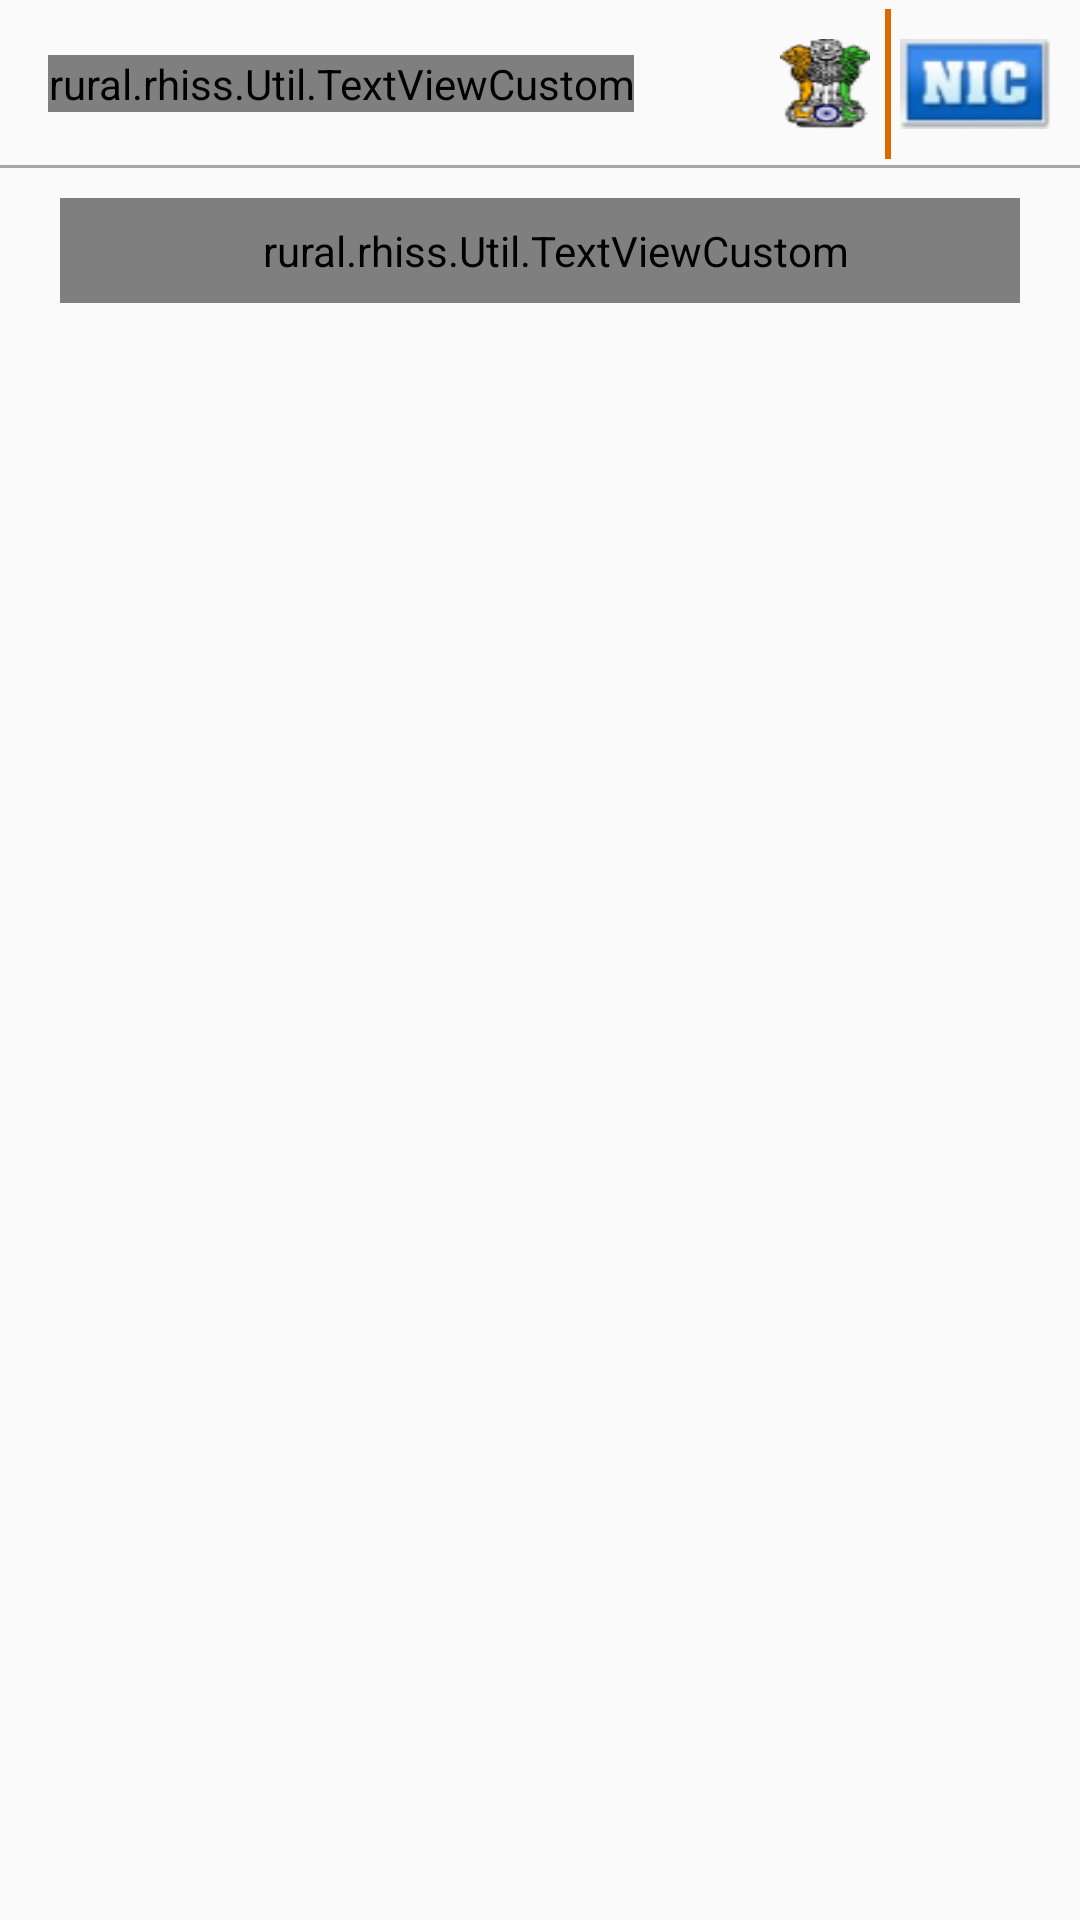

Write the Android layout XML for this screen, with the resource values it uses.
<!-- AndroidManifest.xml: application theme AppTheme -->
<!-- res/layout/activity_inspection_details.xml -->
<?xml version="1.0" encoding="utf-8"?>
<LinearLayout xmlns:android="http://schemas.android.com/apk/res/android"
    android:id="@+id/mainLayout"
    android:layout_width="match_parent"
    android:layout_height="match_parent"
    android:orientation="vertical">

    <include
        android:id="@+id/toolbar"
        layout="@layout/toolbar" />


    <rural.rhiss.Util.TextViewCustom
        android:id="@+id/loginText"
        android:layout_width="fill_parent"
        android:layout_height="wrap_content"
        android:layout_alignParentEnd="true"
        android:layout_alignParentLeft="true"
        android:layout_alignParentRight="true"
        android:layout_alignParentStart="true"
        android:layout_marginLeft="20dp"
        android:layout_marginRight="20dp"
        android:layout_marginTop="10dp"
        android:background="@color/app_color"
        android:paddingBottom="8dp"
        android:paddingLeft="10dp"
        android:paddingTop="8dp"
        android:textColor="@color/white"
        android:textSize="18sp"
        android:textStyle="bold" />

    <ListView
        android:id="@+id/listView"
        android:layout_width="match_parent"
        android:layout_height="match_parent"
        android:layout_marginLeft="20dp"
        android:layout_marginRight="20dp"
        android:layout_marginTop="10dp" />

</LinearLayout>
<!-- res/layout/toolbar.xml (included above) -->
<?xml version="1.0" encoding="utf-8"?>
<android.support.v7.widget.Toolbar xmlns:android="http://schemas.android.com/apk/res/android"
    xmlns:app="http://schemas.android.com/apk/res-auto"
    android:id="@+id/toolbar"
    android:layout_width="match_parent"
    android:layout_height="?attr/actionBarSize"
    android:background="@drawable/bg_bottom"
    android:theme="@style/toolbarTheme"
    app:contentInsetStartWithNavigation="0dp"
    app:popupTheme="@style/ThemeOverlay.AppCompat.Light">


    <ImageView
        android:id="@+id/imgBack"
        android:layout_width="40dp"
        android:layout_height="40dp"
        android:padding="8dp"
        android:visibility="gone"
        android:src="@drawable/ic_arrow_back_black_24dp"
         />

    <rural.rhiss.Util.TextViewCustom
        android:id="@+id/tbTitle"
        android:layout_width="wrap_content"
        android:layout_height="wrap_content"
        android:layout_gravity="left"
        android:ellipsize="end"
        android:filterTouchesWhenObscured="true"
        android:maxLines="2"
        android:text="@string/app_name"
        android:textAlignment="center"
        android:textColor="@color/app_color"
        android:textSize="20sp" />

    <ImageView
        android:layout_width="50dp"
        android:layout_height="30dp"
        android:layout_gravity="right|center"
        android:layout_marginRight="10dp"
        android:background="@drawable/nic" />

    <View
        android:layout_width="2dp"
        android:layout_height="match_parent"
        android:layout_gravity="right|center"
        android:layout_margin="3dp"
        android:layout_marginRight="2dp"
        android:background="#DC6800" />

    <ImageView
        android:layout_width="30dp"
        android:layout_height="30dp"
        android:layout_gravity="right"
        android:layout_marginRight="2dp"
        android:background="@drawable/emblem" />
</android.support.v7.widget.Toolbar>
<!-- resources referenced by this layout -->
<resources>
  <color name="app_color">#3C5191</color>
  <color name="white">#ffffff</color>
  <!-- drawable bg_bottom (drawable) -->
  <?xml version="1.0" encoding="utf-8"?>
  <layer-list xmlns:android="http://schemas.android.com/apk/res/android">
      <item>
          <shape android:shape="rectangle">
              <solid android:color="#a8a8a8" />
          </shape>
      </item>
      <item android:bottom="1dp">
          <shape android:shape="rectangle">
              <solid android:color="#FAFAFA" />
          </shape>
      </item>
  </layer-list>
  <!-- drawable emblem: png bitmap (drawable, 4224 bytes) -->
  <!-- drawable ic_arrow_back_black_24dp (drawable) -->
  <vector xmlns:android="http://schemas.android.com/apk/res/android"
          android:width="24dp"
          android:height="24dp"
          android:viewportWidth="24.0"
          android:viewportHeight="24.0">
      <path
          android:fillColor="#3C5191"
          android:pathData="M20,11H7.83l5.59,-5.59L12,4l-8,8 8,8 1.41,-1.41L7.83,13H20v-2z"/>
  </vector>
  <!-- drawable nic: jpg bitmap (drawable, 2527 bytes) -->
  <string name="app_name">RHISS</string>
  <style name="toolbarTheme" parent="@style/AppTheme">
          <item name="actionMenuTextColor">@color/white</item>
          <item name="android:textColorSecondary">@color/white</item>
          <item name="colorControlNormal">@color/white</item>
          <item name="overlapAnchor">false</item>
          <item name="textAllCaps">false</item>
  
      </style>
  <style name="AppTheme" parent="Theme.AppCompat.Light.DarkActionBar">
          
          <item name="colorPrimary">@color/colorPrimary</item>
          <item name="colorPrimaryDark">@color/colorPrimaryDark</item>
          <item name="colorAccent">@color/colorAccent</item>
          <item name="windowActionBar">false</item>
          <item name="windowNoTitle">true</item>
  
      </style>
  <color name="colorPrimary">#3C5191</color>
  <color name="colorPrimaryDark">#3C5191</color>
  <color name="colorAccent">#3C5191</color>
</resources>
